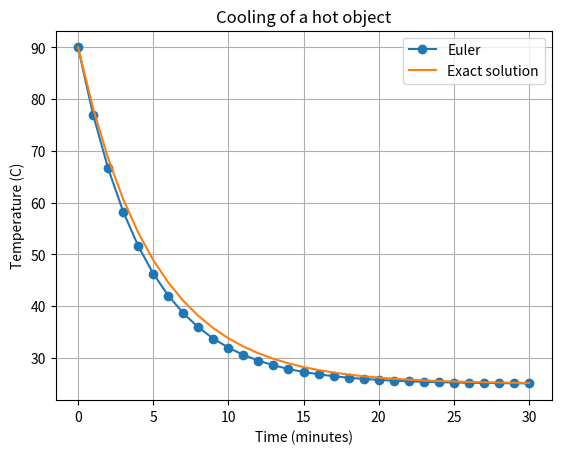

The script that saved this image:
# MODIFIED VERSION - Parameter change: Cooling coefficient changed from 0.12 to 0.20
import numpy as np
import matplotlib.pyplot as plt

# Newton's law of cooling:
# dT/dt = -k(T - T_ambient)
T_ambient = 25.0
T_initial = 90.0
k = 0.20
h = 1.0            # minutes
end_time = 30.0

def cooling_rate(T):
    return -k * (T - T_ambient)

time = np.arange(0, end_time + h, h)
temperature = np.zeros_like(time)
temperature[0] = T_initial

for i in range(len(time) - 1):
    temperature[i + 1] = (
        temperature[i] + h * cooling_rate(temperature[i])
    )

# Exact solution for validation
exact = T_ambient + (T_initial - T_ambient) * np.exp(-k * time)

print(f"Euler temperature after 30 min: {temperature[-1]:.2f} C")
print(f"Exact temperature after 30 min: {exact[-1]:.2f} C")
print(f"Final absolute error: {abs(temperature[-1]-exact[-1]):.4f} C")

plt.plot(time, temperature, marker="o", label="Euler")
plt.plot(time, exact, label="Exact solution")
plt.xlabel("Time (minutes)")
plt.ylabel("Temperature (C)")
plt.title("Cooling of a hot object")
plt.legend()
plt.grid(True)
plt.show()
